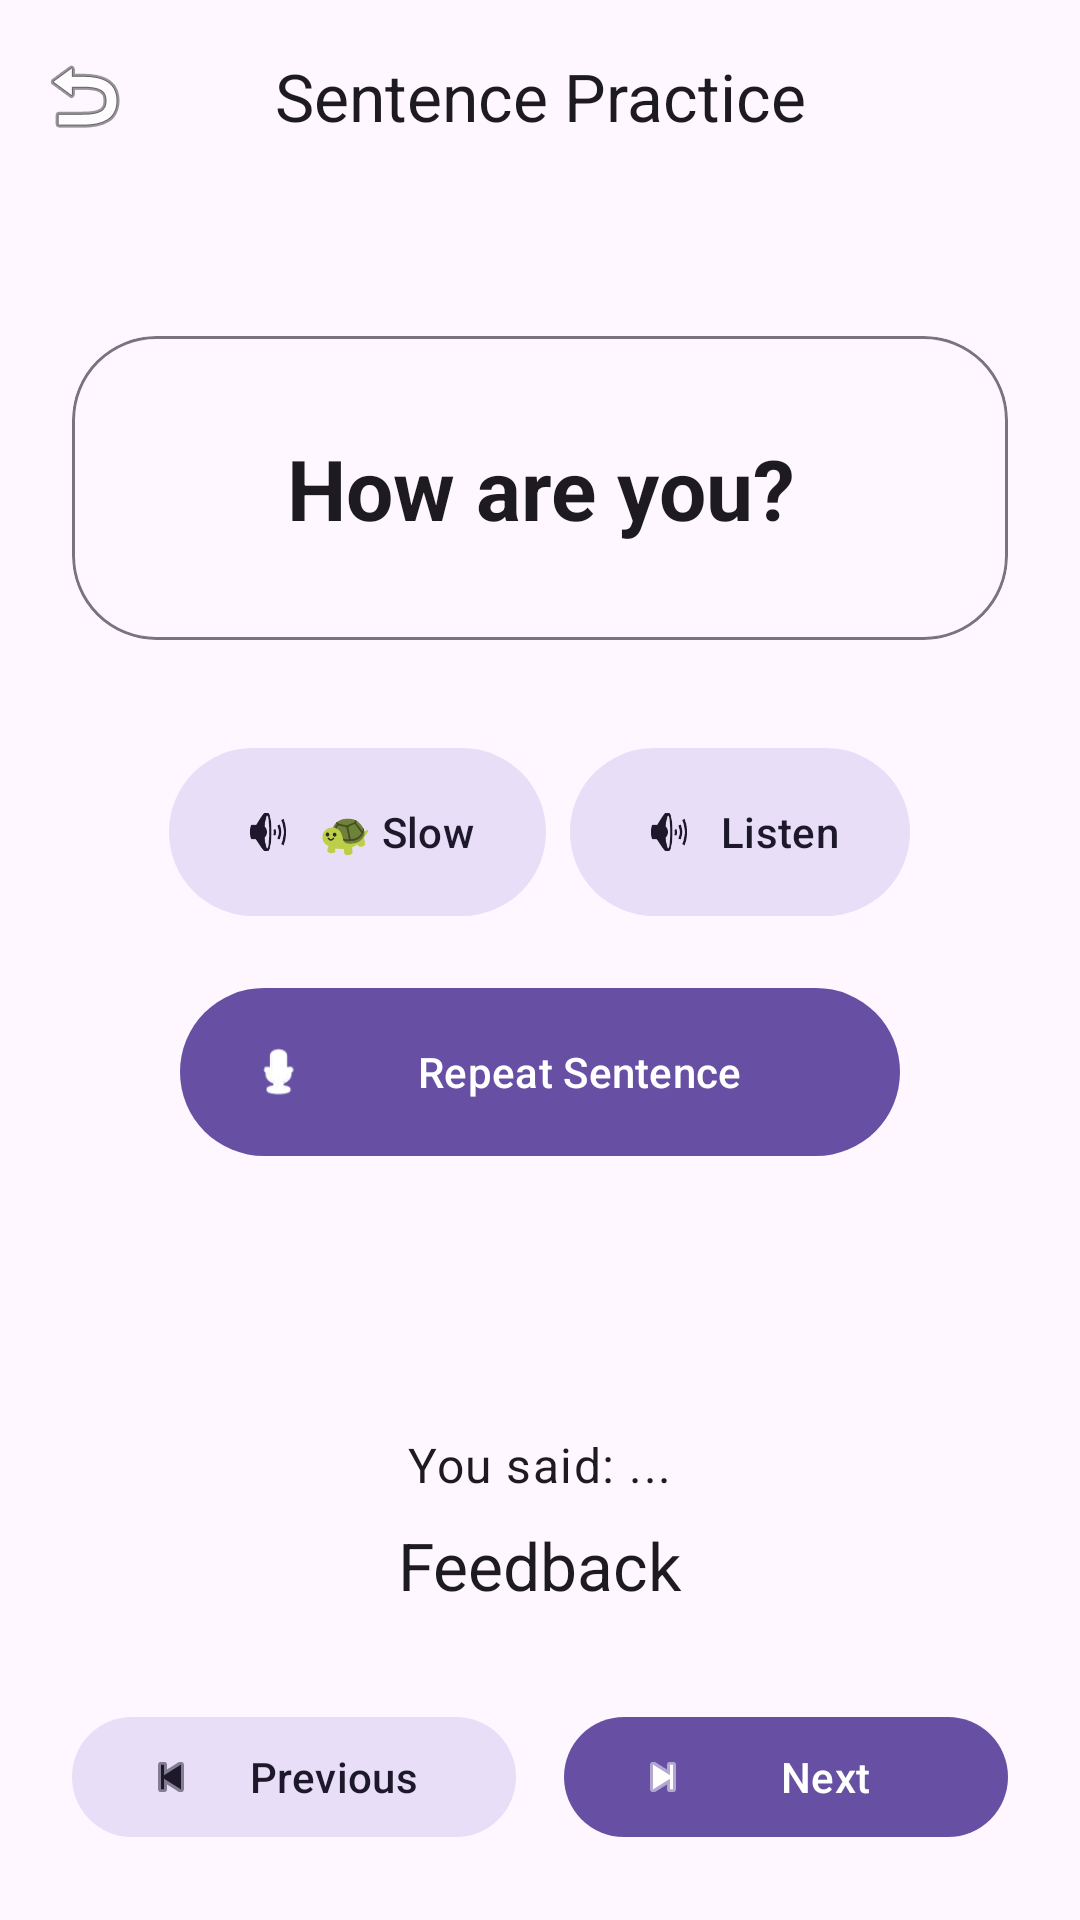

Produce the Android XML layout that renders to this screen, including the resource entries it uses.
<!-- AndroidManifest.xml: application theme Theme.Pbl -->
<!-- res/layout/activity_sentence.xml -->
<?xml version="1.0" encoding="utf-8"?>
<androidx.coordinatorlayout.widget.CoordinatorLayout xmlns:android="http://schemas.android.com/apk/res/android"
    xmlns:app="http://schemas.android.com/apk/res-auto"
    xmlns:tools="http://schemas.android.com/tools"
    android:layout_width="match_parent"
    android:layout_height="match_parent"
    android:background="?android:attr/colorBackground">

    <com.google.android.material.appbar.AppBarLayout
        android:layout_width="match_parent"
        android:layout_height="wrap_content"
        android:background="?attr/colorSurface">

        <com.google.android.material.appbar.MaterialToolbar
            android:id="@+id/toolbar"
            android:layout_width="match_parent"
            android:layout_height="?attr/actionBarSize"
            app:title="Sentence Practice"
            app:titleCentered="true"
            app:navigationIcon="@android:drawable/ic_menu_revert" />
    </com.google.android.material.appbar.AppBarLayout>

    <androidx.core.widget.NestedScrollView
        android:layout_width="match_parent"
        android:layout_height="match_parent"
        android:fillViewport="true"
        app:layout_behavior="@string/appbar_scrolling_view_behavior">

        <LinearLayout
            android:layout_width="match_parent"
            android:layout_height="wrap_content"
            android:orientation="vertical"
            android:padding="24dp">

        <com.google.android.material.card.MaterialCardView
            android:layout_width="match_parent"
            android:layout_height="wrap_content"
            android:layout_marginTop="24dp"
            android:layout_marginBottom="32dp"
            app:cardCornerRadius="28dp"
            app:cardElevation="0dp"
            app:strokeWidth="1dp"
            app:strokeColor="?attr/colorOutline">

            <LinearLayout
                android:layout_width="match_parent"
                android:layout_height="wrap_content"
                android:orientation="vertical"
                android:gravity="center"
                android:padding="32dp">

                <TextView
                    android:id="@+id/tvTargetSentence"
                    android:layout_width="wrap_content"
                    android:layout_height="wrap_content"
                    android:text="How are you?"
                    android:textAppearance="@style/TextAppearance.Material3.HeadlineMedium"
                    android:textStyle="bold"
                    android:textColor="?attr/colorOnSurface"
                    android:gravity="center"/>

                <TextView
                    android:id="@+id/tvTranslation"
                    android:layout_width="wrap_content"
                    android:layout_height="wrap_content"
                    android:layout_marginTop="8dp"
                    android:text="Translation"
                    android:textAppearance="@style/TextAppearance.Material3.TitleMedium"
                    android:textColor="?attr/colorPrimary"
                    android:gravity="center"
                    android:visibility="gone"/>

                <ImageView
                    android:id="@+id/ivSentenceImage"
                    android:layout_width="120dp"
                    android:layout_height="120dp"
                    android:layout_marginTop="16dp"
                    android:scaleType="centerCrop"
                    android:src="@android:drawable/ic_menu_gallery"
                    android:visibility="gone"/>
            </LinearLayout>
        </com.google.android.material.card.MaterialCardView>

        <LinearLayout
            android:layout_width="match_parent"
            android:layout_height="wrap_content"
            android:orientation="vertical"
            android:gravity="center"
            android:layout_marginBottom="32dp">

            <LinearLayout
                android:layout_width="wrap_content"
                android:layout_height="wrap_content"
                android:orientation="horizontal"
                android:layout_marginBottom="16dp">

                <com.google.android.material.button.MaterialButton
                    android:id="@+id/btnSlowListen"
                    style="@style/Widget.Material3.Button.TonalButton"
                    android:layout_width="wrap_content"
                    android:layout_height="64dp"
                    android:text="🐢 Slow"
                    android:layout_marginEnd="8dp"
                    app:icon="@android:drawable/ic_lock_silent_mode_off"/>

                <com.google.android.material.button.MaterialButton
                    android:id="@+id/btnListen"
                    style="@style/Widget.Material3.Button.TonalButton"
                    android:layout_width="wrap_content"
                    android:layout_height="64dp"
                    android:text="Listen"
                    app:icon="@android:drawable/ic_lock_silent_mode_off"/>
            </LinearLayout>

            <com.google.android.material.button.MaterialButton
                android:id="@+id/btnRecord"
                android:layout_width="240dp"
                android:layout_height="64dp"
                android:text="Repeat Sentence"
                app:icon="@android:drawable/presence_audio_online"
                android:layout_marginBottom="8dp"/>

            <com.google.android.material.button.MaterialButton
                android:id="@+id/btnRetry"
                style="@style/Widget.Material3.Button.TextButton"
                android:layout_width="wrap_content"
                android:layout_height="wrap_content"
                android:text="🔄 Retry"
                android:visibility="invisible"/>
        </LinearLayout>

        <TextView
            android:id="@+id/tvUserSpeech"
            android:layout_width="wrap_content"
            android:layout_height="wrap_content"
            android:text="You said: ..."
            android:textAppearance="@style/TextAppearance.Material3.BodyLarge"
            android:layout_gravity="center_horizontal"
            android:layout_marginBottom="8dp"/>

        <TextView
            android:id="@+id/tvFeedback"
            android:layout_width="wrap_content"
            android:layout_height="wrap_content"
            android:text="Feedback"
            android:textAppearance="@style/TextAppearance.Material3.TitleLarge"
            android:layout_gravity="center_horizontal"
            android:layout_marginBottom="32dp"/>

        <View
            android:layout_width="match_parent"
            android:layout_height="0dp"
            android:layout_weight="1"/>

        <LinearLayout
            android:layout_width="match_parent"
            android:layout_height="wrap_content"
            android:orientation="horizontal">

            <com.google.android.material.button.MaterialButton
                android:id="@+id/btnPrevSentence"
                style="@style/Widget.Material3.Button.TonalButton"
                android:layout_width="0dp"
                android:layout_height="wrap_content"
                android:layout_weight="1"
                android:text="Previous"
                android:layout_marginEnd="8dp"
                app:icon="@android:drawable/ic_media_previous"/>

            <com.google.android.material.button.MaterialButton
                android:id="@+id/btnNextSentence"
                style="@style/Widget.Material3.Button"
                android:layout_width="0dp"
                android:layout_height="wrap_content"
                android:layout_weight="1"
                android:text="Next"
                android:layout_marginStart="8dp"
                app:icon="@android:drawable/ic_media_next"/>
        </LinearLayout>

    </LinearLayout>

    </androidx.core.widget.NestedScrollView>

</androidx.coordinatorlayout.widget.CoordinatorLayout>
<!-- resources referenced by this layout -->
<resources>
  <style name="Theme.Pbl" parent="Base.Theme.Pbl" />
  <style name="Base.Theme.Pbl" parent="Theme.Material3.DayNight.NoActionBar">
          
          <item name="colorPrimary">@color/primary</item>
          <item name="colorOnPrimary">@color/onPrimary</item>
          <item name="colorPrimaryContainer">@color/primaryContainer</item>
          <item name="colorOnPrimaryContainer">@color/onPrimaryContainer</item>
  
          <item name="colorSecondary">@color/secondary</item>
          <item name="colorOnSecondary">@color/onSecondary</item>
          <item name="colorSecondaryContainer">@color/secondaryContainer</item>
          <item name="colorOnSecondaryContainer">@color/onSecondaryContainer</item>
  
          <item name="colorTertiary">@color/tertiary</item>
          <item name="colorOnTertiary">@color/onTertiary</item>
          <item name="colorTertiaryContainer">@color/tertiaryContainer</item>
          <item name="colorOnTertiaryContainer">@color/onTertiaryContainer</item>
  
          <item name="android:navigationBarColor">@android:color/transparent</item>
          <item name="android:statusBarColor">@android:color/transparent</item>
          <item name="android:windowLightStatusBar">true</item>
      </style>
  <color name="primary">#6750A4</color>
  <color name="onPrimary">#FFFFFF</color>
  <color name="primaryContainer">#EADDFF</color>
  <color name="onPrimaryContainer">#21005D</color>
  <color name="secondary">#625B71</color>
  <color name="onSecondary">#FFFFFF</color>
  <color name="secondaryContainer">#E8DEF8</color>
  <color name="onSecondaryContainer">#1D192B</color>
  <color name="tertiary">#7D5260</color>
  <color name="onTertiary">#FFFFFF</color>
  <color name="tertiaryContainer">#FFD8E4</color>
  <color name="onTertiaryContainer">#31111D</color>
</resources>
